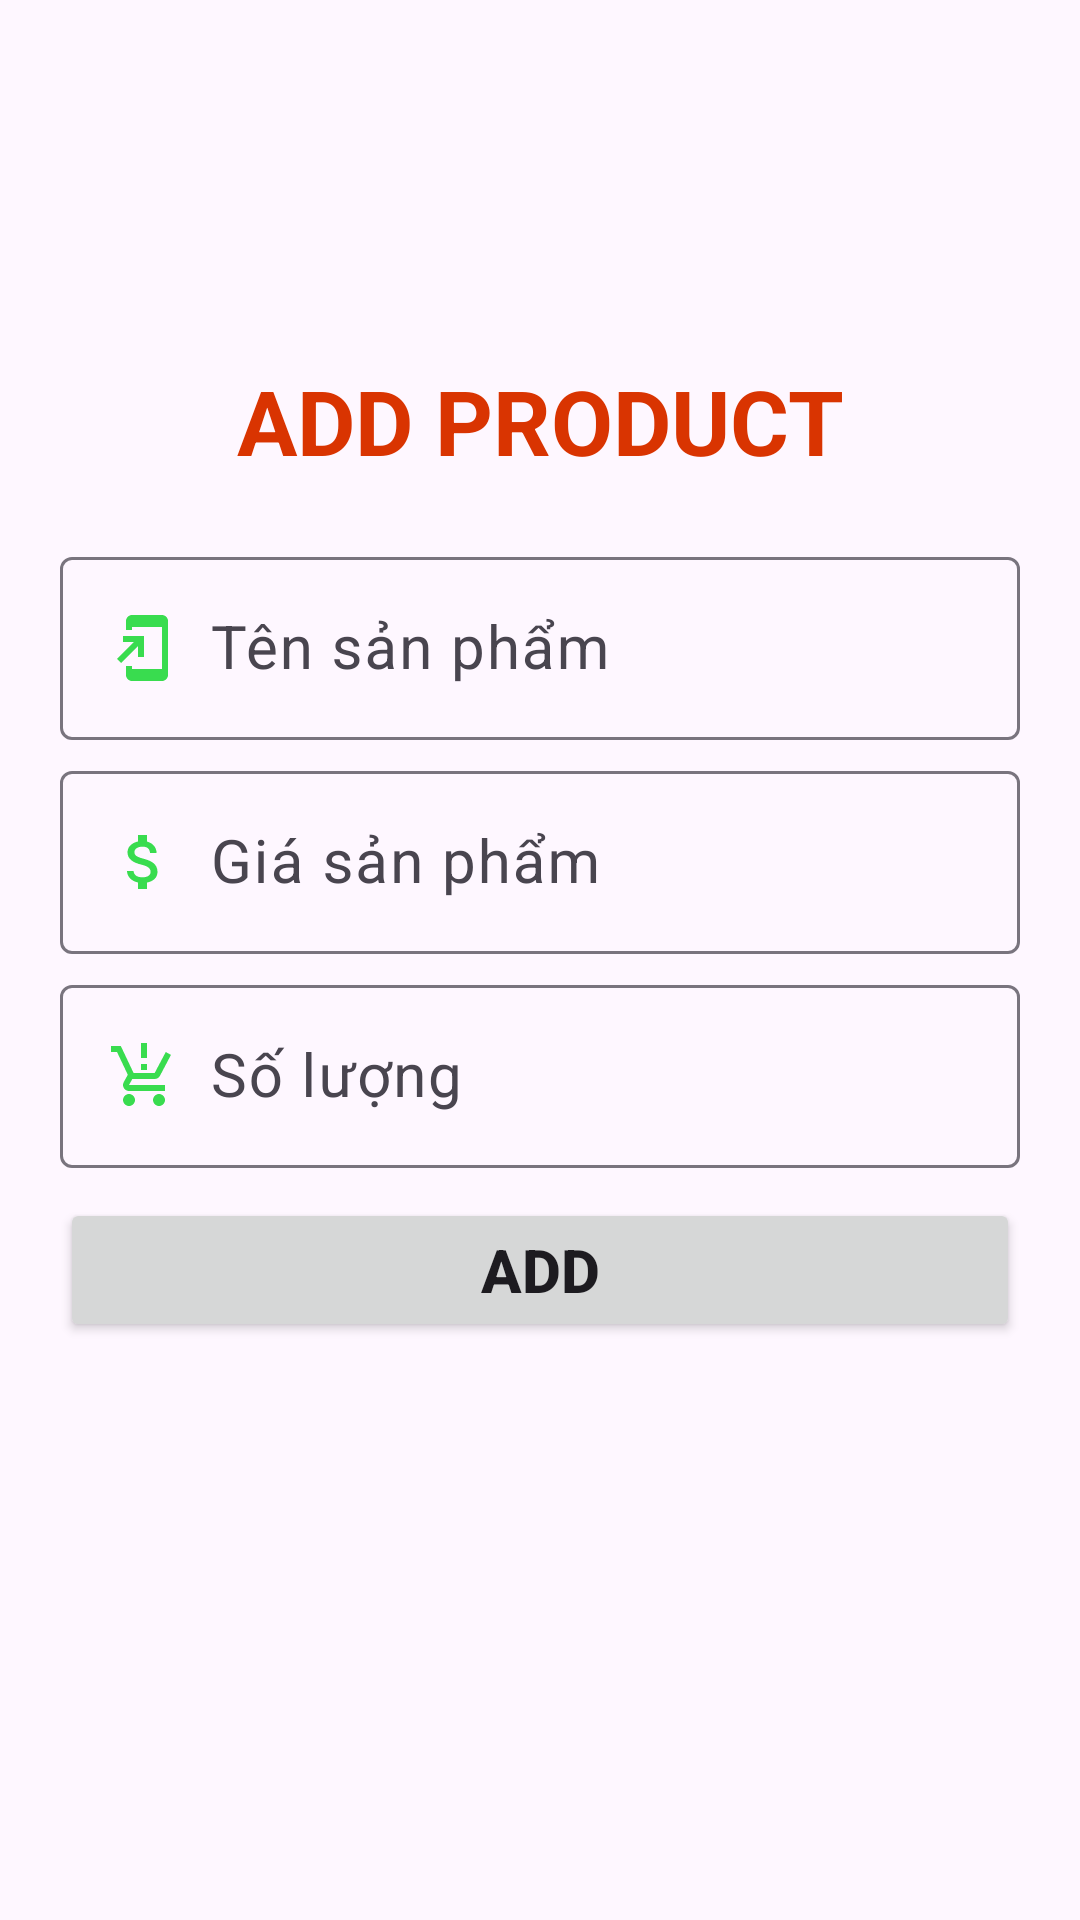

Write the Android layout XML for this screen, with the resource values it uses.
<!-- AndroidManifest.xml: application theme Theme.Ps34368 -->
<!-- res/layout/dialog_add.xml -->
<?xml version="1.0" encoding="utf-8"?>
<LinearLayout xmlns:android="http://schemas.android.com/apk/res/android"
    android:layout_width="match_parent"
    android:layout_height="match_parent"
    android:orientation="vertical"
    android:padding="20dp">
    <ImageView
        android:layout_width="200dp"
        android:layout_height="100dp"
        android:src="@drawable/logo_fpt"
        android:layout_gravity="center"/>
    <TextView
        android:layout_width="match_parent"
        android:layout_height="wrap_content"
        android:text="add product"
        android:textSize="30dp"
        android:textColor="#D93401"
        android:textAllCaps="true"
        android:textStyle="bold"
        android:textAlignment="center"/>
    <com.google.android.material.textfield.TextInputLayout
        android:layout_width="match_parent"
        android:layout_height="wrap_content"
        android:layout_marginTop="20dp">
        <com.google.android.material.textfield.TextInputEditText
            android:id="@+id/edtTenSPAdd"
            android:layout_width="match_parent"
            android:layout_height="wrap_content"
            android:hint="Tên sản phẩm"
            android:textColor="@color/black"
            android:textSize="20dp"
            android:inputType="text"
            android:drawableLeft="@drawable/ic_add_to_home_screen"
            android:drawablePadding="10dp"/>
    </com.google.android.material.textfield.TextInputLayout>
    <com.google.android.material.textfield.TextInputLayout
        android:layout_width="match_parent"
        android:layout_height="wrap_content"
        android:layout_marginTop="5dp">
        <com.google.android.material.textfield.TextInputEditText
            android:id="@+id/edtGiaBanAdd"
            android:layout_width="match_parent"
            android:layout_height="wrap_content"
            android:hint="Giá sản phẩm"
            android:textColor="@color/black"
            android:textSize="20dp"
            android:inputType="number"
            android:drawableLeft="@drawable/ic_attach_money"
            android:drawablePadding="10dp"/>
    </com.google.android.material.textfield.TextInputLayout>
    <com.google.android.material.textfield.TextInputLayout
        android:layout_width="match_parent"
        android:layout_height="wrap_content"
        android:layout_marginTop="5dp">
        <com.google.android.material.textfield.TextInputEditText
            android:id="@+id/edtSoLuongAdd"
            android:layout_width="match_parent"
            android:layout_height="wrap_content"
            android:hint="Số lượng"
            android:textColor="@color/black"
            android:textSize="20dp"
            android:inputType="number"
            android:drawableLeft="@drawable/ic_production_quantity_limits"
            android:drawablePadding="10dp"/>
    </com.google.android.material.textfield.TextInputLayout>
    <Button
        android:id="@+id/btnAdd"
        android:layout_width="match_parent"
        android:layout_height="wrap_content"
        android:layout_marginTop="10dp"
        android:text="add"
        android:textSize="20dp"
        android:textStyle="bold"
        android:textAllCaps="true"/>

</LinearLayout>
<!-- resources referenced by this layout -->
<resources>
  <!-- drawable ic_add_to_home_screen (drawable) -->
  <vector android:autoMirrored="true" android:height="24dp"
      android:tint="#39DC4F" android:viewportHeight="24"
      android:viewportWidth="24" android:width="24dp" xmlns:android="http://schemas.android.com/apk/res/android">
      <path android:fillColor="@android:color/white" android:pathData="M18,1.01L8,1c-1.1,0 -2,0.9 -2,2v3h2V5h10v14H8v-1H6v3c0,1.1 0.9,2 2,2h10c1.1,0 2,-0.9 2,-2V3c0,-1.1 -0.9,-1.99 -2,-1.99zM10,15h2V8H5v2h3.59L3,15.59 4.41,17 10,11.41z"/>
  </vector>
  <!-- drawable ic_attach_money (drawable) -->
  <vector android:height="24dp" android:tint="#39DC4F"
      android:viewportHeight="24" android:viewportWidth="24"
      android:width="24dp" xmlns:android="http://schemas.android.com/apk/res/android">
      <path android:fillColor="@android:color/white" android:pathData="M11.8,10.9c-2.27,-0.59 -3,-1.2 -3,-2.15 0,-1.09 1.01,-1.85 2.7,-1.85 1.78,0 2.44,0.85 2.5,2.1h2.21c-0.07,-1.72 -1.12,-3.3 -3.21,-3.81V3h-3v2.16c-1.94,0.42 -3.5,1.68 -3.5,3.61 0,2.31 1.91,3.46 4.7,4.13 2.5,0.6 3,1.48 3,2.41 0,0.69 -0.49,1.79 -2.7,1.79 -2.06,0 -2.87,-0.92 -2.98,-2.1h-2.2c0.12,2.19 1.76,3.42 3.68,3.83V21h3v-2.15c1.95,-0.37 3.5,-1.5 3.5,-3.55 0,-2.84 -2.43,-3.81 -4.7,-4.4z"/>
  </vector>
  <!-- drawable ic_production_quantity_limits (drawable) -->
  <vector android:height="24dp" android:tint="#39DC4F"
      android:viewportHeight="24" android:viewportWidth="24"
      android:width="24dp" xmlns:android="http://schemas.android.com/apk/res/android">
      <path android:fillColor="@android:color/white" android:pathData="M13,10h-2V8h2V10zM13,6h-2V1h2V6zM7,18c-1.1,0 -1.99,0.9 -1.99,2S5.9,22 7,22s2,-0.9 2,-2S8.1,18 7,18zM17,18c-1.1,0 -1.99,0.9 -1.99,2s0.89,2 1.99,2s2,-0.9 2,-2S18.1,18 17,18zM8.1,13h7.45c0.75,0 1.41,-0.41 1.75,-1.03L21,4.96L19.25,4l-3.7,7H8.53L4.27,2H1v2h2l3.6,7.59l-1.35,2.44C4.52,15.37 5.48,17 7,17h12v-2H7L8.1,13z"/>
  </vector>
  <style name="Theme.Ps34368" parent="Base.Theme.Ps34368" />
  <style name="Base.Theme.Ps34368" parent="Theme.Material3.DayNight.NoActionBar">
          
          
      </style>
  <!-- not gathered from this repository: default colours our renderer supplied (Android Studio template values) -->
  <color name="black">#FF000000</color>
</resources>
